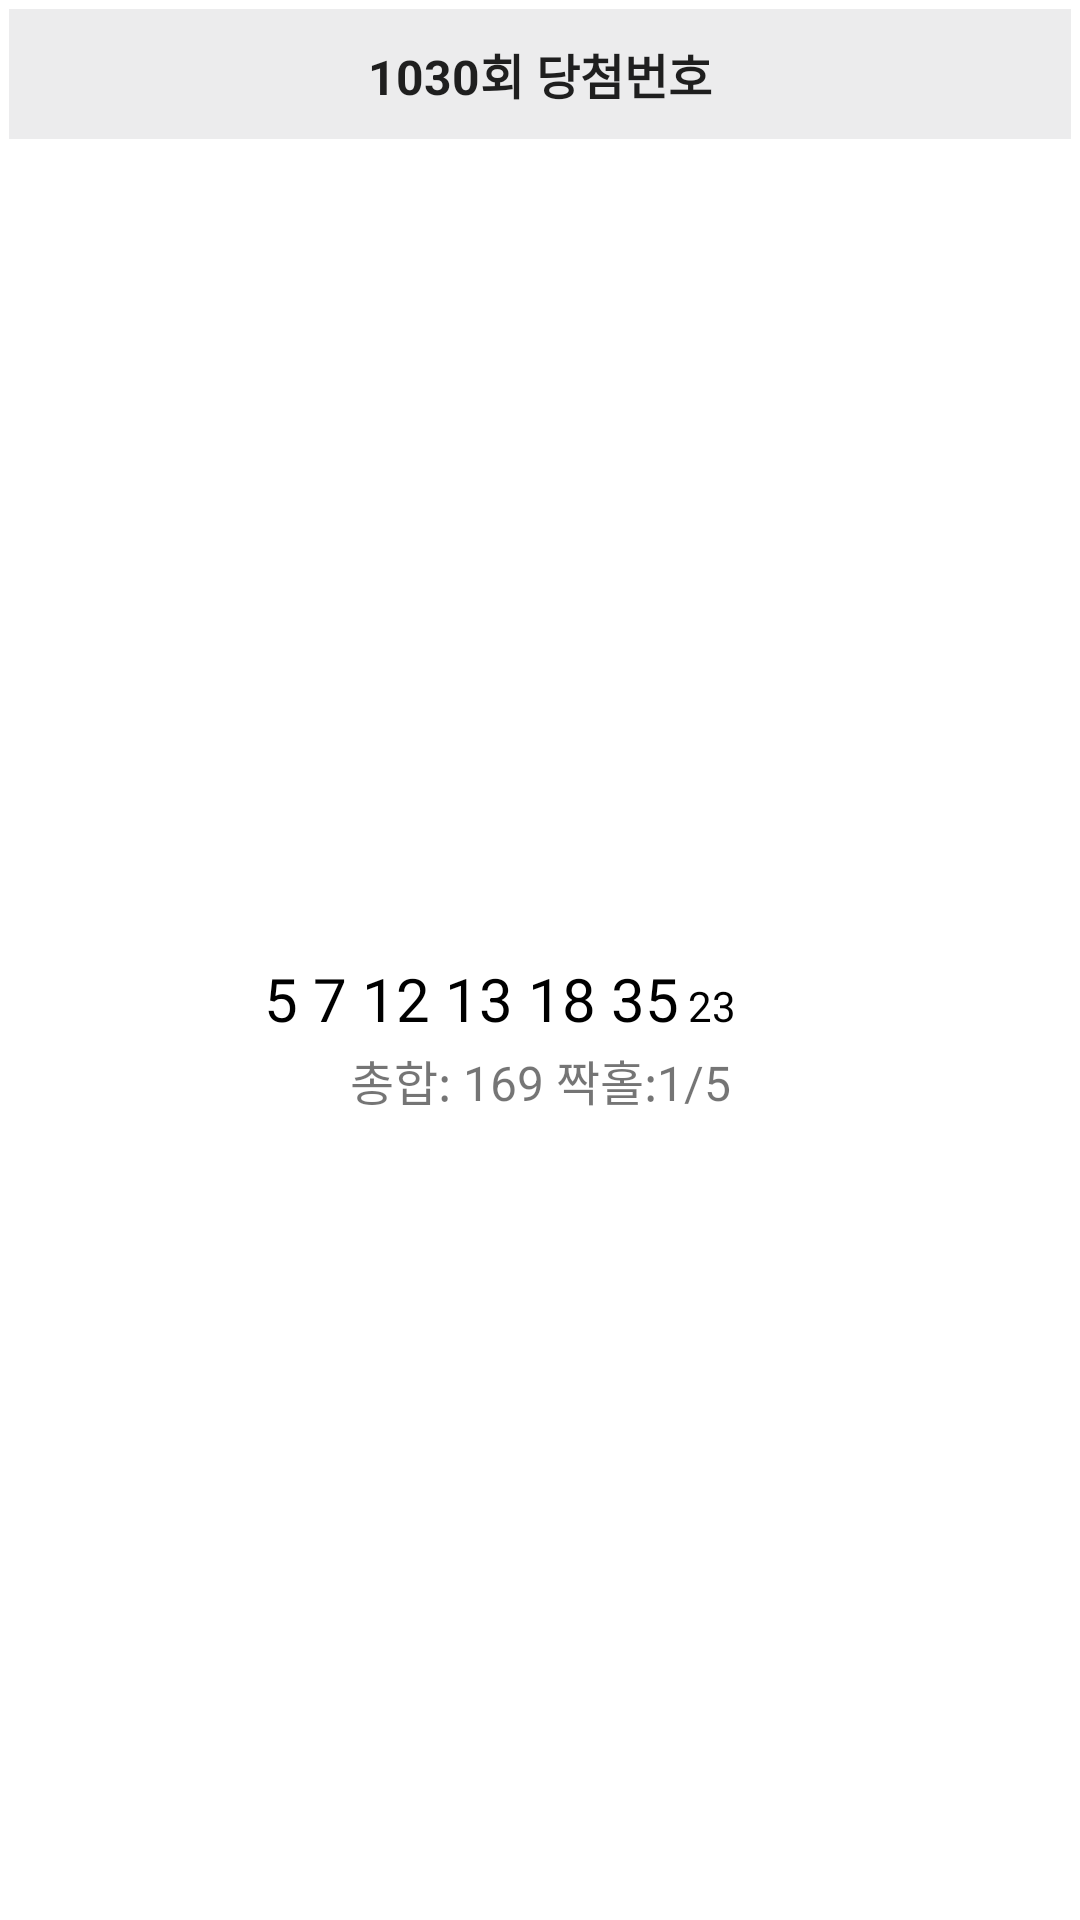

This screen was rendered from an Android layout file. Write that file and the resources it references.
<!-- AndroidManifest.xml: application theme Theme.LottoWorld -->
<!-- res/layout/winning_num_item.xml -->
<?xml version="1.0" encoding="utf-8"?>
<LinearLayout xmlns:android="http://schemas.android.com/apk/res/android"
    android:layout_width="match_parent"
    android:layout_height="wrap_content"
    android:background="@drawable/border"
    android:orientation="vertical">

    <LinearLayout
        android:layout_width="match_parent"
        android:layout_height="wrap_content"
        android:layout_weight="1"
        android:orientation="vertical"
        android:padding="3dp">

        <TextView
            android:id="@+id/round"
            android:layout_width="match_parent"
            android:layout_height="wrap_content"
            android:background="#ECECED"
            android:padding="10dp"
            android:text="1030회 당첨번호"
            android:textAlignment="center"
            android:textAppearance="@style/TextAppearance.AppCompat.Large"
            android:textSize="16sp"
            android:textStyle="bold" />
    </LinearLayout>

    <LinearLayout
        android:layout_width="match_parent"
        android:layout_height="wrap_content"
        android:layout_weight="1"
        android:orientation="vertical"
        android:padding="8dp">

        <LinearLayout
            android:layout_width="match_parent"
            android:layout_height="wrap_content"
            android:orientation="horizontal"
            android:padding="2dp">

            <TextView
                android:id="@+id/winningNums"
                android:layout_width="42dp"
                android:layout_height="wrap_content"
                android:layout_weight="5"
                android:text="5 7 12 13 18 35"
                android:textAlignment="textEnd"
                android:textColor="#000000"
                android:textSize="20sp" />

            <TextView
                android:id="@+id/bonusNum"
                android:layout_width="wrap_content"
                android:layout_height="wrap_content"
                android:layout_weight="3"
                android:paddingLeft="3dp"
                android:text="23"
                android:textColor="#000000" />
        </LinearLayout>

        <TextView
            android:id="@+id/statics"
            android:layout_width="match_parent"
            android:layout_height="wrap_content"
            android:text="총합: 169 짝홀:1/5"
            android:textAlignment="center"
            android:textSize="16sp" />
    </LinearLayout>
</LinearLayout>
<!-- resources referenced by this layout -->
<resources>
  <style name="Theme.LottoWorld" parent="Theme.MaterialComponents.DayNight.DarkActionBar">
      
      <item name="colorPrimary">@color/purple_500</item>
      <item name="colorPrimaryVariant">@color/purple_700</item>
      <item name="colorOnPrimary">@color/white</item>
      
      <item name="colorSecondary">@color/teal_200</item>
      <item name="colorSecondaryVariant">@color/teal_700</item>
      <item name="colorOnSecondary">@color/black</item>
      
      <item name="android:statusBarColor" tools:targetApi="l">?attr/colorPrimaryVariant</item>
      
  
      
      <item name="windowActionBar">false</item>
      <item name="windowNoTitle">true</item>
      <item name="android:windowFullscreen">true</item>
      <item name="android:windowContentOverlay">@null</item>
  
  
    </style>
  <!-- not gathered from this repository: default colours our renderer supplied (Android Studio template values) -->
  <color name="purple_500">#FF6200EE</color>
  <color name="purple_700">#FF3700B3</color>
  <color name="teal_200">#FF03DAC5</color>
  <color name="teal_700">#FF018786</color>
  <color name="black">#FF000000</color>
  <color name="white">#FFFFFFFF</color>
</resources>
